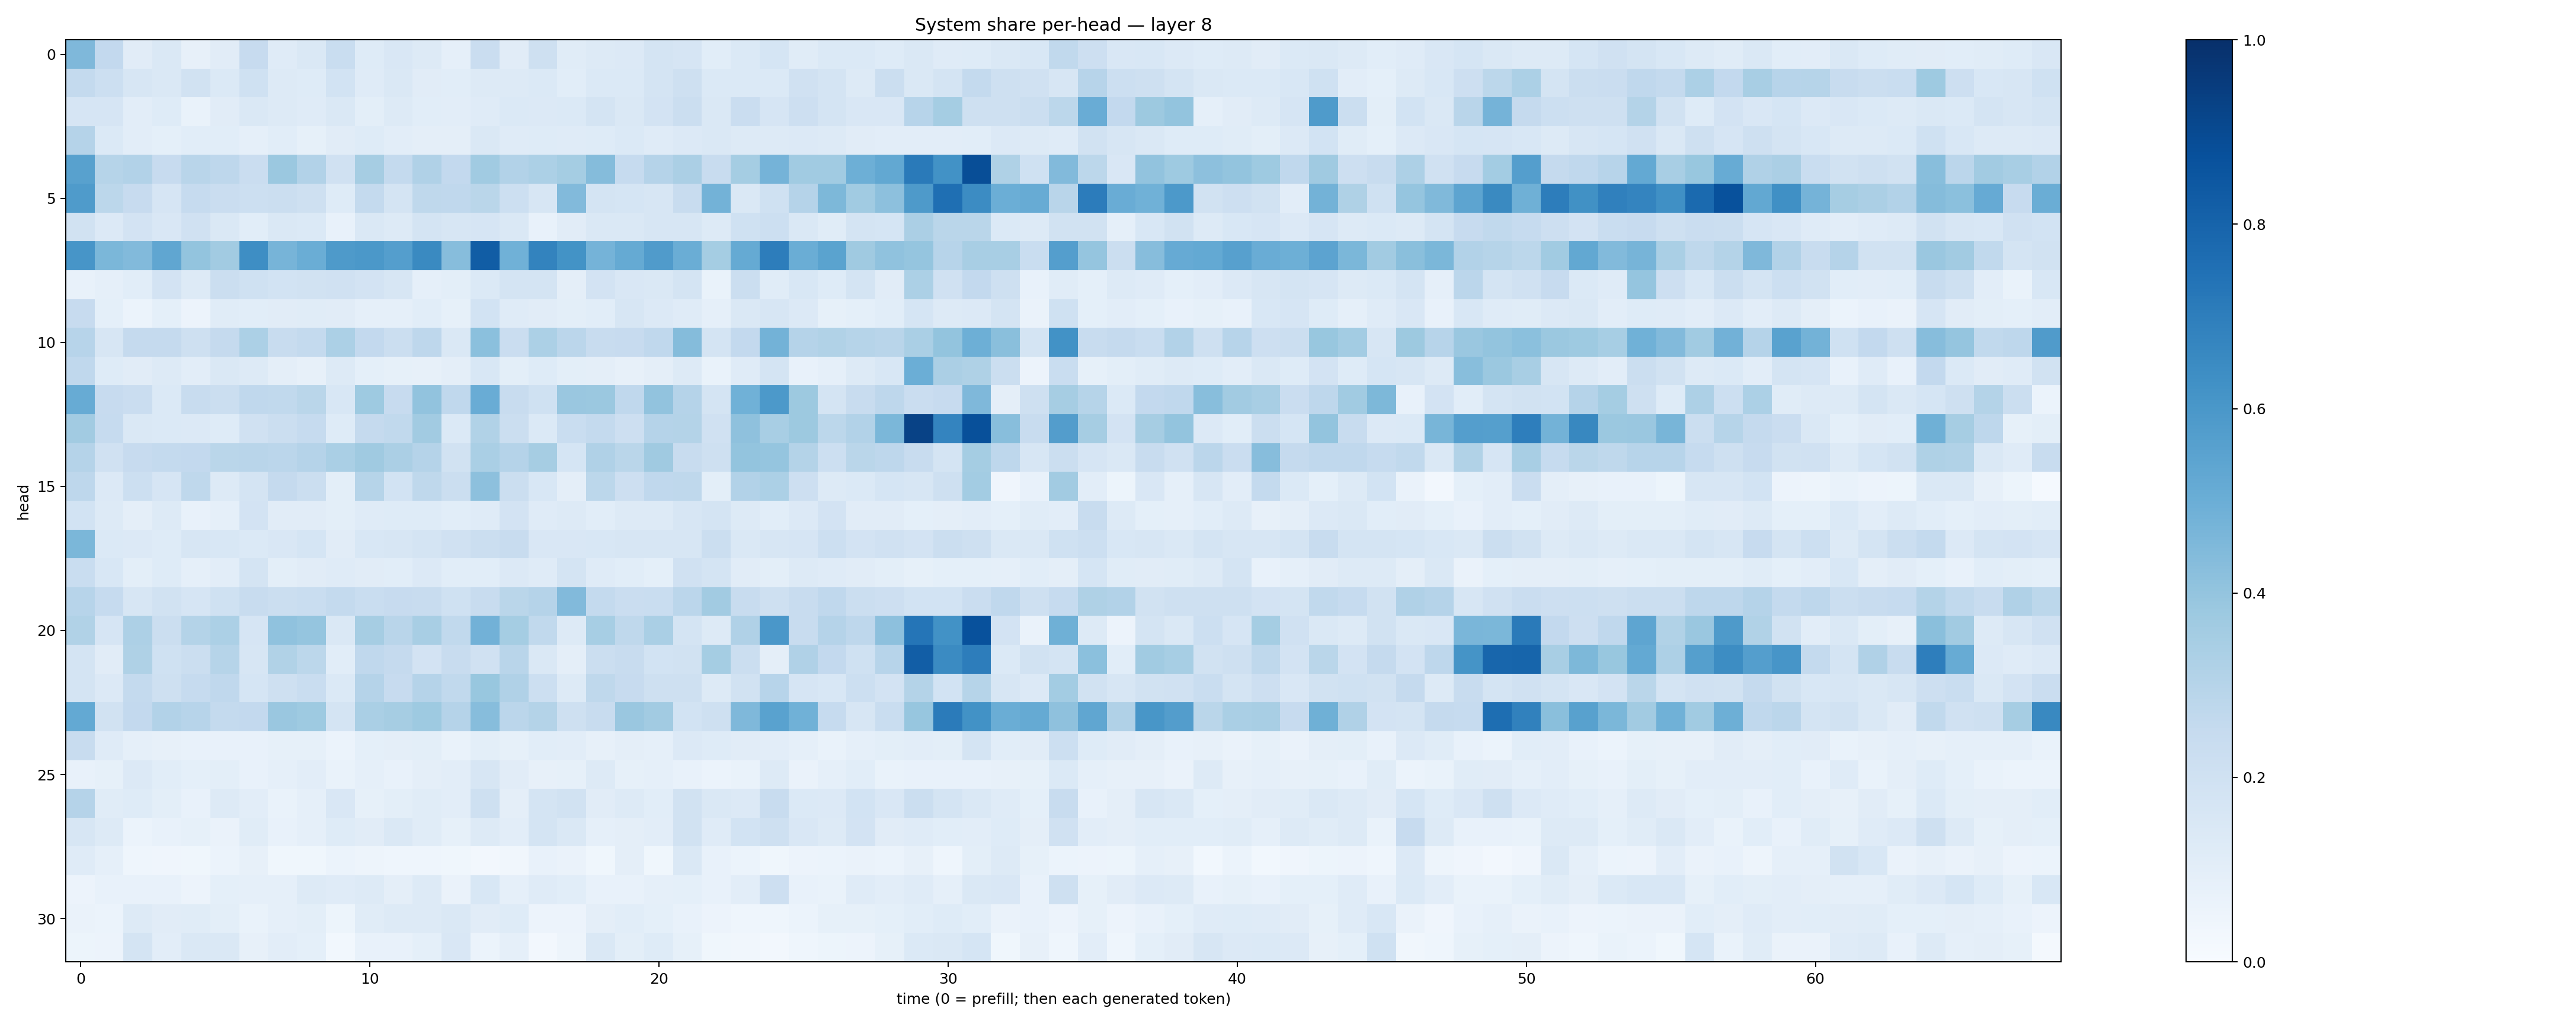

The file beside this chart, header and first rows:
0.4518293, 0.25864714, 0.11273119, 0.14400281, 0.081850424, 0.111676104, 0.24521129, 0.11721813, 0.14766206, 0.23375468, 0.1217251, 0.14944944, 0.12739322, 0.08694358, 0.22900744, 0.11296424, 0.20725992, 0.11575877, 0.12746845, 0.13503113, 0.17276607, 0.16577032, 0.10864806, 0.13964045
0.2562, 0.2166, 0.1573, 0.1424, 0.189, 0.1389, 0.2028, 0.127, 0.1235, 0.1852, 0.1181, 0.1463, 0.1094, 0.1059, 0.1328, 0.1282, 0.1373, 0.1079, 0.1378, 0.1385, 0.1774, 0.2091, 0.1371, 0.1393
0.1679, 0.165, 0.1042, 0.1244, 0.06766, 0.113, 0.1459, 0.1303, 0.1176, 0.1472, 0.1001, 0.1321, 0.1072, 0.1017, 0.1202, 0.1369, 0.133, 0.1374, 0.1735, 0.1428, 0.1834, 0.2223, 0.1408, 0.2302
0.3013, 0.1395, 0.1024, 0.09299, 0.1064, 0.1082, 0.08919, 0.1092, 0.08288, 0.1124, 0.1236, 0.1026, 0.0958, 0.09483, 0.1411, 0.118, 0.1221, 0.1188, 0.1245, 0.1372, 0.1207, 0.1348, 0.1476, 0.1274
0.5574, 0.2979, 0.31, 0.2431, 0.2906, 0.2739, 0.2267, 0.3817, 0.3099, 0.196, 0.3495, 0.2568, 0.3202, 0.259, 0.3649, 0.31, 0.3318, 0.3548, 0.4344, 0.2469, 0.3029, 0.3334, 0.2417, 0.3533
0.5835, 0.2794, 0.2427, 0.166, 0.2496, 0.2284, 0.2163, 0.2231, 0.2077, 0.1246, 0.2571, 0.1763, 0.2732, 0.268, 0.2882, 0.2162, 0.1623, 0.4424, 0.1755, 0.1716, 0.1567, 0.2367, 0.4773, 0.1466
0.19, 0.1356, 0.1798, 0.1493, 0.1967, 0.1474, 0.1092, 0.1429, 0.1399, 0.07404, 0.1438, 0.125, 0.1724, 0.1633, 0.1678, 0.146, 0.074, 0.1128, 0.146, 0.1477, 0.1615, 0.1566, 0.1286, 0.2012
0.6077, 0.4601, 0.4453, 0.5337, 0.4014, 0.3608, 0.6379, 0.4717, 0.5025, 0.5874, 0.5958, 0.5683, 0.6559, 0.4318, 0.8254, 0.4865, 0.6773, 0.6186, 0.4749, 0.5192, 0.5807, 0.5011, 0.3523, 0.519
0.0735, 0.08648, 0.1058, 0.1811, 0.1289, 0.2235, 0.2008, 0.1849, 0.194, 0.1972, 0.1812, 0.1598, 0.08679, 0.1005, 0.1368, 0.1788, 0.1742, 0.09696, 0.1809, 0.151, 0.1482, 0.1733, 0.06651, 0.2213
0.2426, 0.09238, 0.06134, 0.09309, 0.05819, 0.1147, 0.1091, 0.1131, 0.1141, 0.1124, 0.08775, 0.0869, 0.1061, 0.08444, 0.1863, 0.1181, 0.1102, 0.09994, 0.1069, 0.1599, 0.136, 0.1203, 0.089, 0.1456
0.2942, 0.1614, 0.2528, 0.2527, 0.2074, 0.2516, 0.3291, 0.2408, 0.2539, 0.3316, 0.2587, 0.2207, 0.2736, 0.1417, 0.4211, 0.23, 0.3302, 0.2848, 0.242, 0.2438, 0.2657, 0.4349, 0.1762, 0.2606
0.2693, 0.125, 0.1095, 0.126, 0.1025, 0.1459, 0.1269, 0.09473, 0.07968, 0.1299, 0.09014, 0.084, 0.07845, 0.09511, 0.1554, 0.09908, 0.1245, 0.1003, 0.09741, 0.07945, 0.09709, 0.1313, 0.06975, 0.1197
0.5105, 0.2445, 0.2289, 0.1372, 0.2374, 0.2255, 0.2668, 0.2638, 0.288, 0.1557, 0.3718, 0.2423, 0.4041, 0.2678, 0.5067, 0.2381, 0.2016, 0.3841, 0.3808, 0.2677, 0.4048, 0.3027, 0.179, 0.4852
0.363, 0.2477, 0.1406, 0.1374, 0.1362, 0.1247, 0.1957, 0.2257, 0.2473, 0.1241, 0.2529, 0.2624, 0.3623, 0.1373, 0.3139, 0.2255, 0.1405, 0.2335, 0.2547, 0.2143, 0.3042, 0.3078, 0.1989, 0.412
0.3017, 0.1992, 0.2429, 0.2577, 0.2612, 0.287, 0.2899, 0.2842, 0.3012, 0.3367, 0.3688, 0.3356, 0.3028, 0.1933, 0.3391, 0.3015, 0.3487, 0.1719, 0.3184, 0.2866, 0.3687, 0.2416, 0.207, 0.3998
0.2739, 0.1335, 0.2176, 0.1651, 0.2721, 0.1284, 0.1787, 0.2525, 0.2265, 0.09884, 0.2992, 0.1846, 0.2729, 0.2218, 0.4167, 0.2188, 0.1545, 0.09474, 0.2805, 0.2137, 0.269, 0.2708, 0.09857, 0.311
0.1871, 0.1268, 0.09442, 0.1295, 0.07444, 0.08896, 0.1814, 0.1104, 0.1127, 0.09907, 0.1195, 0.1245, 0.122, 0.1088, 0.1188, 0.1815, 0.1208, 0.1303, 0.1074, 0.1273, 0.1297, 0.1589, 0.1755, 0.1253
0.457, 0.139, 0.1367, 0.1212, 0.1603, 0.1538, 0.1393, 0.151, 0.1681, 0.1114, 0.1524, 0.159, 0.1783, 0.1983, 0.2205, 0.2372, 0.151, 0.1493, 0.1549, 0.164, 0.164, 0.1627, 0.2192, 0.1457
0.2333, 0.1544, 0.1014, 0.1219, 0.08962, 0.1022, 0.173, 0.09915, 0.1095, 0.1206, 0.1118, 0.1056, 0.1351, 0.108, 0.1057, 0.1339, 0.1203, 0.1768, 0.1176, 0.1057, 0.09177, 0.1979, 0.1734, 0.113
0.2955, 0.2473, 0.1623, 0.1904, 0.1656, 0.2004, 0.2413, 0.222, 0.2331, 0.2558, 0.2312, 0.2432, 0.2375, 0.2005, 0.2419, 0.2865, 0.3027, 0.4431, 0.2567, 0.2292, 0.232, 0.2817, 0.3595, 0.2347
0.3149, 0.165, 0.3246, 0.2221, 0.3062, 0.3317, 0.1644, 0.4094, 0.3958, 0.1424, 0.3515, 0.2891, 0.3423, 0.2623, 0.4824, 0.3539, 0.2632, 0.1311, 0.3458, 0.2723, 0.3376, 0.1742, 0.1295, 0.3197
0.1721, 0.1127, 0.3241, 0.2029, 0.2219, 0.2983, 0.1615, 0.3151, 0.2778, 0.1092, 0.2678, 0.2521, 0.1813, 0.2345, 0.196, 0.2895, 0.1414, 0.0947, 0.2204, 0.2391, 0.1865, 0.1942, 0.3516, 0.2259
0.1772, 0.1338, 0.2548, 0.2079, 0.2464, 0.2693, 0.1698, 0.2044, 0.2342, 0.1399, 0.3012, 0.2436, 0.3013, 0.2641, 0.3903, 0.3195, 0.2167, 0.1256, 0.2698, 0.2444, 0.2042, 0.2104, 0.1306, 0.1941
0.5227, 0.1914, 0.2584, 0.3099, 0.2952, 0.255, 0.2608, 0.3858, 0.372, 0.178, 0.336, 0.3508, 0.3743, 0.304, 0.4299, 0.2841, 0.3076, 0.2052, 0.2366, 0.3859, 0.3606, 0.1861, 0.204, 0.4493
0.2364, 0.1209, 0.08793, 0.0801, 0.07794, 0.07236, 0.07405, 0.08358, 0.08473, 0.06194, 0.09323, 0.09636, 0.09905, 0.06942, 0.1014, 0.08511, 0.1073, 0.1027, 0.08182, 0.09722, 0.08731, 0.1342, 0.1238, 0.1113
0.07565, 0.08439, 0.133, 0.1092, 0.09159, 0.101, 0.07645, 0.08765, 0.1021, 0.06917, 0.08627, 0.07745, 0.09446, 0.1023, 0.1563, 0.1098, 0.08133, 0.08502, 0.1289, 0.08404, 0.08747, 0.07623, 0.05997, 0.06671
0.3036, 0.1157, 0.1219, 0.09971, 0.0764, 0.1262, 0.1039, 0.06701, 0.08643, 0.1488, 0.08283, 0.1015, 0.114, 0.1045, 0.2091, 0.0947, 0.1762, 0.1945, 0.1111, 0.1295, 0.1084, 0.1902, 0.1454, 0.1355
0.1597, 0.1268, 0.05892, 0.07552, 0.08267, 0.06564, 0.1165, 0.07496, 0.08647, 0.1211, 0.11, 0.1473, 0.1141, 0.08297, 0.132, 0.1019, 0.1745, 0.1469, 0.08834, 0.09667, 0.1028, 0.1949, 0.1197, 0.1853
0.1175, 0.08975, 0.04497, 0.04104, 0.03519, 0.06243, 0.07974, 0.03856, 0.03715, 0.06127, 0.05024, 0.04364, 0.04308, 0.03771, 0.02658, 0.03492, 0.07182, 0.065, 0.03647, 0.09698, 0.03634, 0.1452, 0.07715, 0.05894
0.05579, 0.07261, 0.07638, 0.0772, 0.05825, 0.09063, 0.08842, 0.08811, 0.1286, 0.1205, 0.1285, 0.0961, 0.1263, 0.0644, 0.1552, 0.08778, 0.121, 0.1071, 0.07472, 0.07653, 0.08856, 0.09233, 0.07522, 0.1041
0.06397, 0.06165, 0.1328, 0.1099, 0.1149, 0.1007, 0.06953, 0.08756, 0.09951, 0.05351, 0.1135, 0.1251, 0.1271, 0.1468, 0.1114, 0.1242, 0.05629, 0.05532, 0.0945, 0.1075, 0.09076, 0.07529, 0.05585, 0.04616
0.05127, 0.0582, 0.1731, 0.1048, 0.1419, 0.1417, 0.08066, 0.1017, 0.0931, 0.02998, 0.07404, 0.07338, 0.09064, 0.1486, 0.06159, 0.08737, 0.02635, 0.0473, 0.1436, 0.1011, 0.1247, 0.08333, 0.03879, 0.0346
